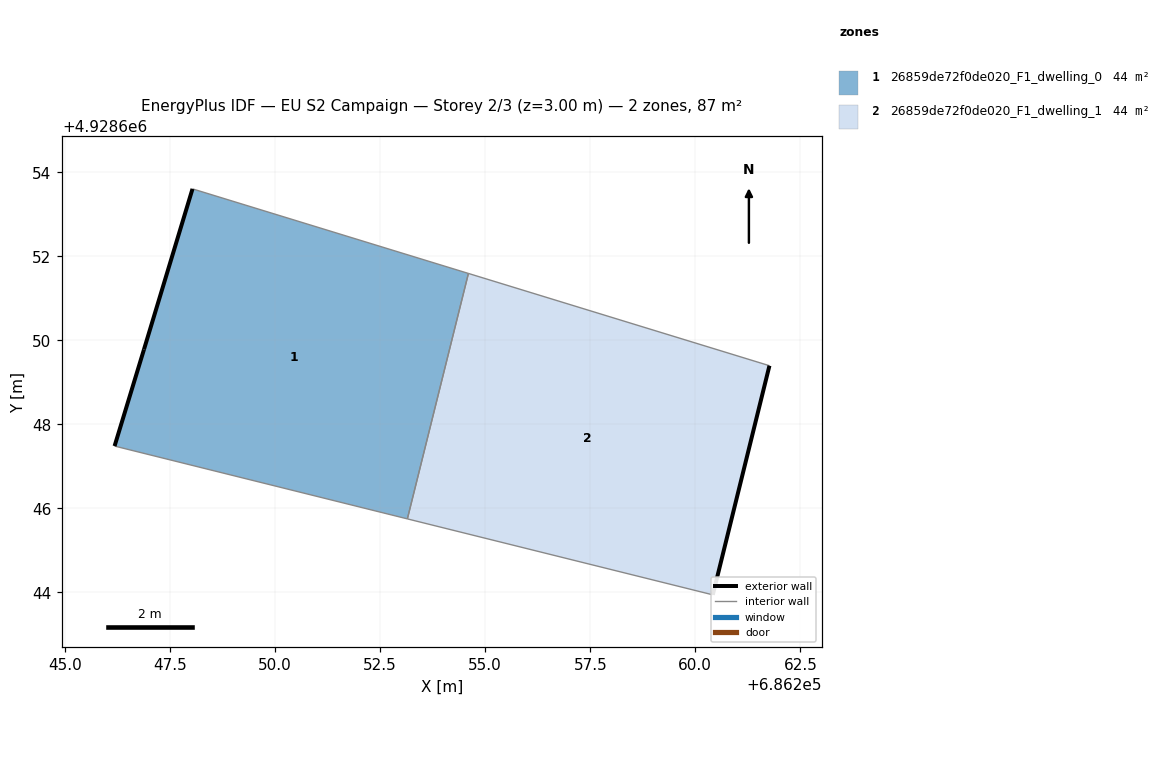
=== STOREY PLAN SPEC (per zone: floor XY polygon, exterior-wall plan segments, windows/doors) ===
zone 1: 26859de72f0de020_F1_dwelling_0  (43.6 m²)
  floor: (686253.15, 4928645.75) (686254.60, 4928651.59) (686248.03, 4928653.61) (686246.88, 4928649.78) (686246.18, 4928647.48)
  exterior wall: (686246.18, 4928647.48) – (686246.88, 4928649.78)  [2.4 m]
  exterior wall: (686246.88, 4928649.78) – (686248.03, 4928653.61)  [4.0 m]
  interior walls: 3
zone 2: 26859de72f0de020_F1_dwelling_1  (43.6 m²)
  floor: (686260.42, 4928643.94) (686261.76, 4928649.40) (686254.60, 4928651.59) (686253.15, 4928645.75)
  exterior wall: (686261.77, 4928649.40) – (686260.42, 4928643.94)  [5.6 m]
  interior walls: 3

=== DERIVED (storey summary) ===
Building: EU S2 Campaign
Storey: 2 of 3  (floor level z = 3.00 m)
Storey gross floor area: 87.1 m²
Zones on this storey: 2
  - 26859de72f0de020_F1_dwelling_0: floor 43.6 m²; exterior wall 6.4 m (19.2 m²); WWR 0.0%
  - 26859de72f0de020_F1_dwelling_1: floor 43.6 m²; exterior wall 5.6 m (16.9 m²); WWR 0.0%
Zone adjacency (shared interzone walls):
  - 26859de72f0de020_F1_dwelling_0 ↔ 26859de72f0de020_F1_dwelling_1